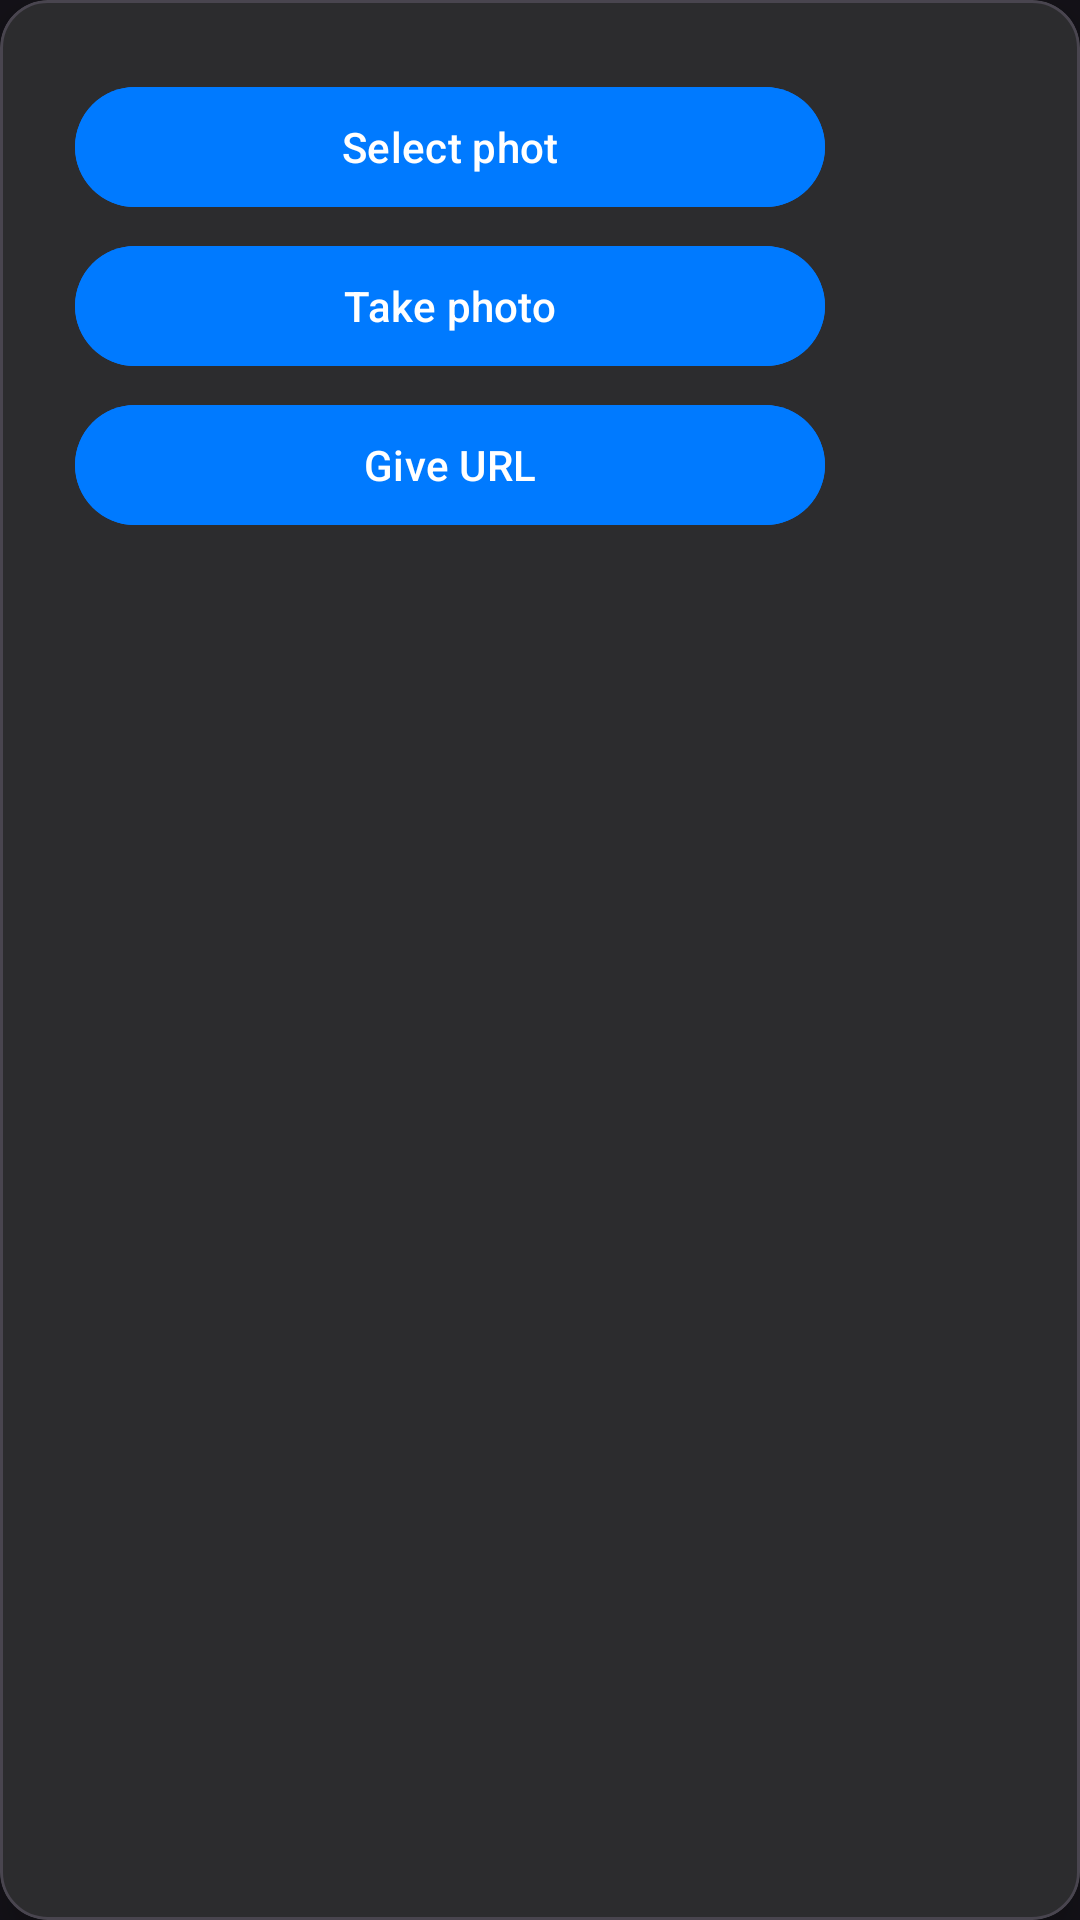

The Android layout XML behind this screen, and the referenced resources:
<!-- AndroidManifest.xml: application theme Theme.Material3.Dark.NoActionBar -->
<!-- res/layout/src_options_for_ascii_popup.xml -->
<?xml version="1.0" encoding="utf-8"?>
<com.google.android.material.card.MaterialCardView
    xmlns:android="http://schemas.android.com/apk/res/android"
    xmlns:app="http://schemas.android.com/apk/res-auto"

    android:layout_height="wrap_content"
    android:layout_width="wrap_content"
    app:cardCornerRadius="16dp"
    app:cardElevation="8dp"
    app:cardBackgroundColor="@color/dark_gray">

    <LinearLayout
        android:layout_width="300dp"
        android:orientation="vertical"
        android:layout_height="wrap_content"
        android:padding="25dp"
        >

        <com.google.android.material.button.MaterialButton
            android:id="@+id/mbtSelectPhoto"
            android:text="Select phot"
            android:gravity="center"
            android:textColor="@color/pure_white"
            android:backgroundTint="@color/system_blue"
            android:layout_width="match_parent"
            android:layout_height="wrap_content" />

        <com.google.android.material.button.MaterialButton
            android:id="@+id/mbtTakePhoto"
            android:text="Take photo"
            android:textColor="@color/pure_white"
            android:backgroundTint="@color/system_blue"
            android:layout_width="match_parent"
            android:layout_height="wrap_content"
            android:layout_marginTop="5dp"
            android:layout_marginBottom="5dp"
            />

        <com.google.android.material.button.MaterialButton
            android:id="@+id/mbtAddUrl"
            android:text="Give URL"
            android:textColor="@color/pure_white"
            android:backgroundTint="@color/system_blue"
            android:layout_width="match_parent"
            android:layout_height="wrap_content" />
    </LinearLayout>

</com.google.android.material.card.MaterialCardView>
<!-- resources referenced by this layout -->
<resources>
  <color name="dark_gray">#2c2c2e</color>
  <color name="pure_white">#ffffff</color>
  <color name="system_blue">#007aff</color>
</resources>
